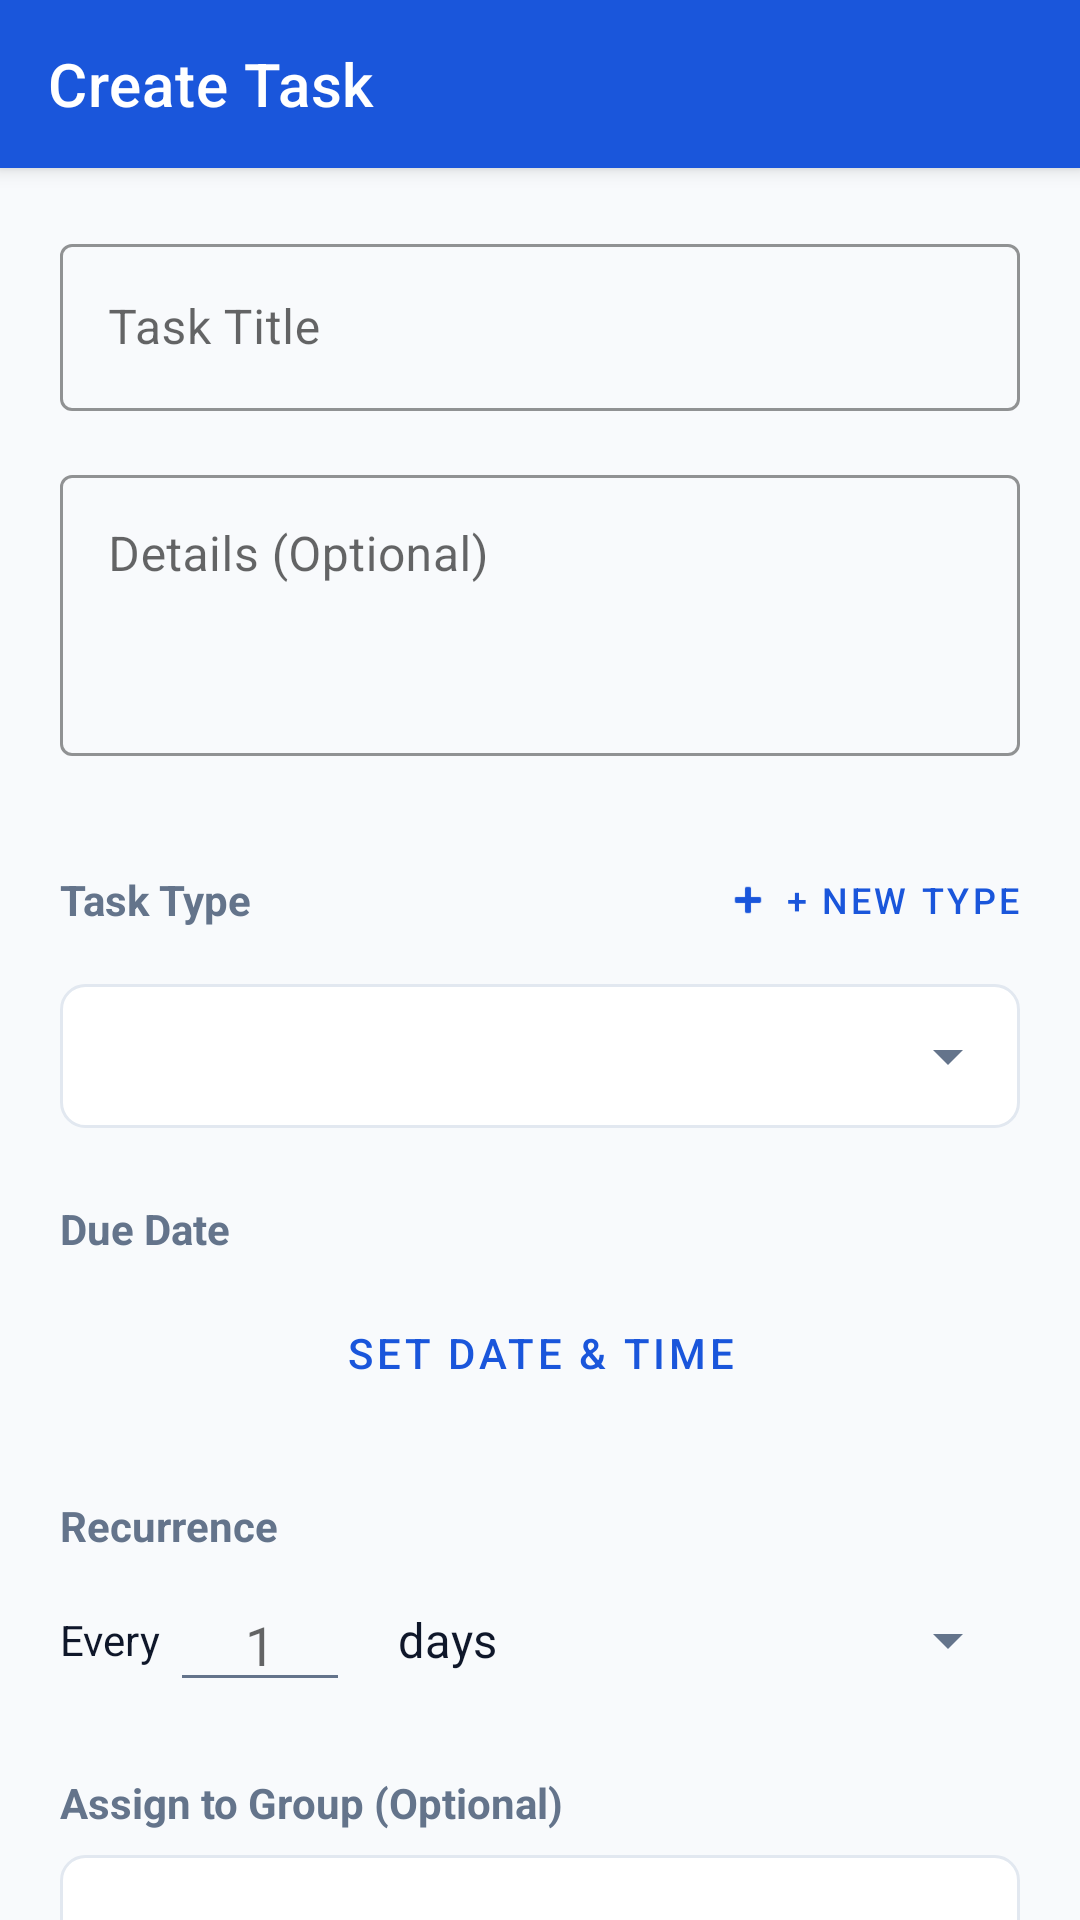

Android layout source for this screen:
<!-- AndroidManifest.xml: application theme Theme.TaskIt -->
<!-- res/layout/activity_create_task.xml -->
<?xml version="1.0" encoding="utf-8"?>
<androidx.coordinatorlayout.widget.CoordinatorLayout xmlns:android="http://schemas.android.com/apk/res/android"
    xmlns:app="http://schemas.android.com/apk/res-auto"
    xmlns:tools="http://schemas.android.com/tools"
    android:layout_width="match_parent"
    android:layout_height="match_parent"
    android:background="@color/background">

    <com.google.android.material.appbar.AppBarLayout
        android:layout_width="match_parent"
        android:layout_height="wrap_content">

        <androidx.appcompat.widget.Toolbar
            android:id="@+id/toolbar"
            android:layout_width="match_parent"
            android:layout_height="?attr/actionBarSize"
            android:background="@color/blue_primary"
            app:title="Create Task"
            app:titleTextColor="@android:color/white" />

    </com.google.android.material.appbar.AppBarLayout>

    <androidx.core.widget.NestedScrollView
        android:layout_width="match_parent"
        android:layout_height="match_parent"
        app:layout_behavior="@string/appbar_scrolling_view_behavior">

        <LinearLayout
            android:layout_width="match_parent"
            android:layout_height="wrap_content"
            android:orientation="vertical"
            android:padding="20dp">

            <com.google.android.material.textfield.TextInputLayout
                style="@style/Widget.MaterialComponents.TextInputLayout.OutlinedBox"
                android:layout_width="match_parent"
                android:layout_height="wrap_content"
                android:hint="Task Title"
                app:boxStrokeColor="@color/blue_primary"
                app:hintTextColor="@color/blue_primary">

                <com.google.android.material.textfield.TextInputEditText
                    android:id="@+id/editTitle"
                    android:layout_width="match_parent"
                    android:layout_height="wrap_content"
                    android:inputType="textCapSentences"
                    android:textColor="@color/on_surface" />
            </com.google.android.material.textfield.TextInputLayout>

            <com.google.android.material.textfield.TextInputLayout
                style="@style/Widget.MaterialComponents.TextInputLayout.OutlinedBox"
                android:layout_width="match_parent"
                android:layout_height="wrap_content"
                android:layout_marginTop="16dp"
                android:hint="Details (Optional)"
                app:boxStrokeColor="@color/blue_primary"
                app:hintTextColor="@color/blue_primary">

                <com.google.android.material.textfield.TextInputEditText
                    android:id="@+id/editDetails"
                    android:layout_width="match_parent"
                    android:layout_height="wrap_content"
                    android:gravity="top"
                    android:inputType="textMultiLine|textCapSentences"
                    android:minLines="3"
                    android:textColor="@color/on_surface" />
            </com.google.android.material.textfield.TextInputLayout>

            <LinearLayout
                android:layout_width="match_parent"
                android:layout_height="wrap_content"
                android:layout_marginTop="24dp"
                android:gravity="center_vertical"
                android:orientation="horizontal">

                <TextView
                    android:layout_width="0dp"
                    android:layout_height="wrap_content"
                    android:layout_weight="1"
                    android:text="Task Type"
                    android:textColor="@color/text_secondary"
                    android:textSize="14sp"
                    android:textStyle="bold" />

                <com.google.android.material.button.MaterialButton
                    android:id="@+id/btnAddType"
                    style="@style/Widget.MaterialComponents.Button.TextButton"
                    android:layout_width="wrap_content"
                    android:layout_height="wrap_content"
                    android:padding="0dp"
                    android:text="+ New Type"
                    android:textColor="@color/blue_primary"
                    android:textSize="12sp"
                    app:icon="@android:drawable/ic_input_add"
                    app:iconSize="16dp"
                    app:iconTint="@color/blue_primary" />
            </LinearLayout>

            <Spinner
                android:id="@+id/spinnerType"
                android:layout_width="match_parent"
                android:layout_height="48dp"
                android:layout_marginTop="4dp"
                android:background="@drawable/spinner_background" />

            <TextView
                android:layout_width="wrap_content"
                android:layout_height="wrap_content"
                android:layout_marginTop="24dp"
                android:text="Due Date"
                android:textColor="@color/text_secondary"
                android:textSize="14sp"
                android:textStyle="bold" />

            <Button
                android:id="@+id/btnPickDate"
                style="@style/Widget.MaterialComponents.Button.OutlinedButton"
                android:layout_width="match_parent"
                android:layout_height="wrap_content"
                android:layout_marginTop="8dp"
                android:text="Set Date &amp; Time"
                android:textColor="@color/blue_primary"
                app:strokeColor="@color/blue_primary" />

            <LinearLayout
                android:id="@+id/layoutRecurrence"
                android:layout_width="match_parent"
                android:layout_height="wrap_content"
                android:layout_marginTop="24dp"
                android:orientation="vertical">

                <TextView
                    android:layout_width="wrap_content"
                    android:layout_height="wrap_content"
                    android:text="Recurrence"
                    android:textColor="@color/text_secondary"
                    android:textSize="14sp"
                    android:textStyle="bold" />

                <LinearLayout
                    android:layout_width="match_parent"
                    android:layout_height="wrap_content"
                    android:layout_marginTop="8dp"
                    android:gravity="center_vertical"
                    android:orientation="horizontal">

                    <TextView
                        android:layout_width="wrap_content"
                        android:layout_height="wrap_content"
                        android:text="Every "
                        android:textColor="@color/on_surface" />

                    <EditText
                        android:id="@+id/editRecurInterval"
                        android:layout_width="60dp"
                        android:layout_height="wrap_content"
                        android:hint="1"
                        android:inputType="number"
                        android:textAlignment="center" />

                    <Spinner
                        android:id="@+id/spinnerRecurUnit"
                        android:layout_width="0dp"
                        android:layout_height="wrap_content"
                        android:layout_marginStart="8dp"
                        android:layout_weight="1"
                        android:entries="@array/recur_units" />
                </LinearLayout>
            </LinearLayout>

            <LinearLayout
                android:id="@+id/layoutGroupAssignment"
                android:layout_width="match_parent"
                android:layout_height="wrap_content"
                android:layout_marginTop="24dp"
                android:orientation="vertical">

                <TextView
                    android:layout_width="wrap_content"
                    android:layout_height="wrap_content"
                    android:text="Assign to Group (Optional)"
                    android:textColor="@color/text_secondary"
                    android:textSize="14sp"
                    android:textStyle="bold" />

                <Spinner
                    android:id="@+id/spinnerGroup"
                    android:layout_width="match_parent"
                    android:layout_height="48dp"
                    android:layout_marginTop="8dp"
                    android:background="@drawable/spinner_background" />
            </LinearLayout>

            <LinearLayout
                android:id="@+id/layoutAssignees"
                android:layout_width="match_parent"
                android:layout_height="wrap_content"
                android:layout_marginTop="24dp"
                android:orientation="vertical"
                android:visibility="gone">

                <TextView
                    android:layout_width="wrap_content"
                    android:layout_height="wrap_content"
                    android:text="Assignees"
                    android:textColor="@color/text_secondary"
                    android:textSize="14sp"
                    android:textStyle="bold" />

                <androidx.recyclerview.widget.RecyclerView
                    android:id="@+id/recyclerAssignees"
                    android:layout_width="match_parent"
                    android:layout_height="wrap_content"
                    android:layout_marginTop="8dp"
                    android:nestedScrollingEnabled="false" />
            </LinearLayout>

            <com.google.android.material.button.MaterialButton
                android:id="@+id/btnSave"
                android:layout_width="match_parent"
                android:layout_height="56dp"
                android:layout_marginTop="40dp"
                android:layout_marginBottom="16dp"
                android:text="Create Task"
                app:backgroundTint="@color/blue_primary"
                app:cornerRadius="12dp" />

            <ProgressBar
                android:id="@+id/progressBar"
                android:layout_width="wrap_content"
                android:layout_height="wrap_content"
                android:layout_gravity="center"
                android:visibility="gone"
                android:layout_marginBottom="40dp" />

        </LinearLayout>
    </androidx.core.widget.NestedScrollView>

</androidx.coordinatorlayout.widget.CoordinatorLayout>
<!-- resources referenced by this layout -->
<resources>
  <string-array name="recur_units">
          <item>days</item>
          <item>weeks</item>
          <item>months</item>
          <item>years</item>
      </string-array>
  <color name="background">#F8FAFC</color>
  <color name="blue_primary">#1A56DB</color>
  <color name="on_surface">#0F172A</color>
  <color name="text_secondary">#64748B</color>
  <!-- drawable spinner_background (drawable) -->
  <?xml version="1.0" encoding="utf-8"?>
  <layer-list xmlns:android="http://schemas.android.com/apk/res/android">
      <item>
          <shape android:shape="rectangle">
              <solid android:color="@color/surface" />
              <stroke
                  android:width="1dp"
                  android:color="@color/divider" />
              <corners android:radius="8dp" />
          </shape>
      </item>
      <item
          android:gravity="end|center_vertical"
          android:right="12dp">
          <vector
              android:width="24dp"
              android:height="24dp"
              android:viewportWidth="24"
              android:viewportHeight="24">
              <path
                  android:fillColor="@color/text_secondary"
                  android:pathData="M7,10l5,5 5-5z" />
          </vector>
      </item>
  </layer-list>
  <style name="Theme.TaskIt" parent="Theme.MaterialComponents.Light.NoActionBar">
          <item name="colorPrimary">@color/blue_primary</item>
          <item name="colorPrimaryVariant">@color/blue_dark</item>
          <item name="colorOnPrimary">@color/on_primary</item>
          <item name="colorSecondary">@color/blue_light</item>
          <item name="colorSecondaryVariant">@color/blue_primary</item>
          <item name="colorOnSecondary">@color/on_surface</item>
          <item name="android:colorBackground">@color/background</item>
          <item name="android:statusBarColor">@color/blue_primary</item>
          <item name="android:windowLightStatusBar">false</item>
  
          
          <item name="android:textColor">@color/on_surface</item>
          <item name="android:textColorPrimary">@color/on_surface</item>
          <item name="android:textColorSecondary">@color/text_secondary</item>
      </style>
  <color name="surface">#FFFFFF</color>
  <color name="divider">#E2E8F0</color>
  <color name="blue_dark">#1E429F</color>
  <color name="on_primary">#FFFFFF</color>
  <color name="blue_light">#EBF5FF</color>
</resources>
